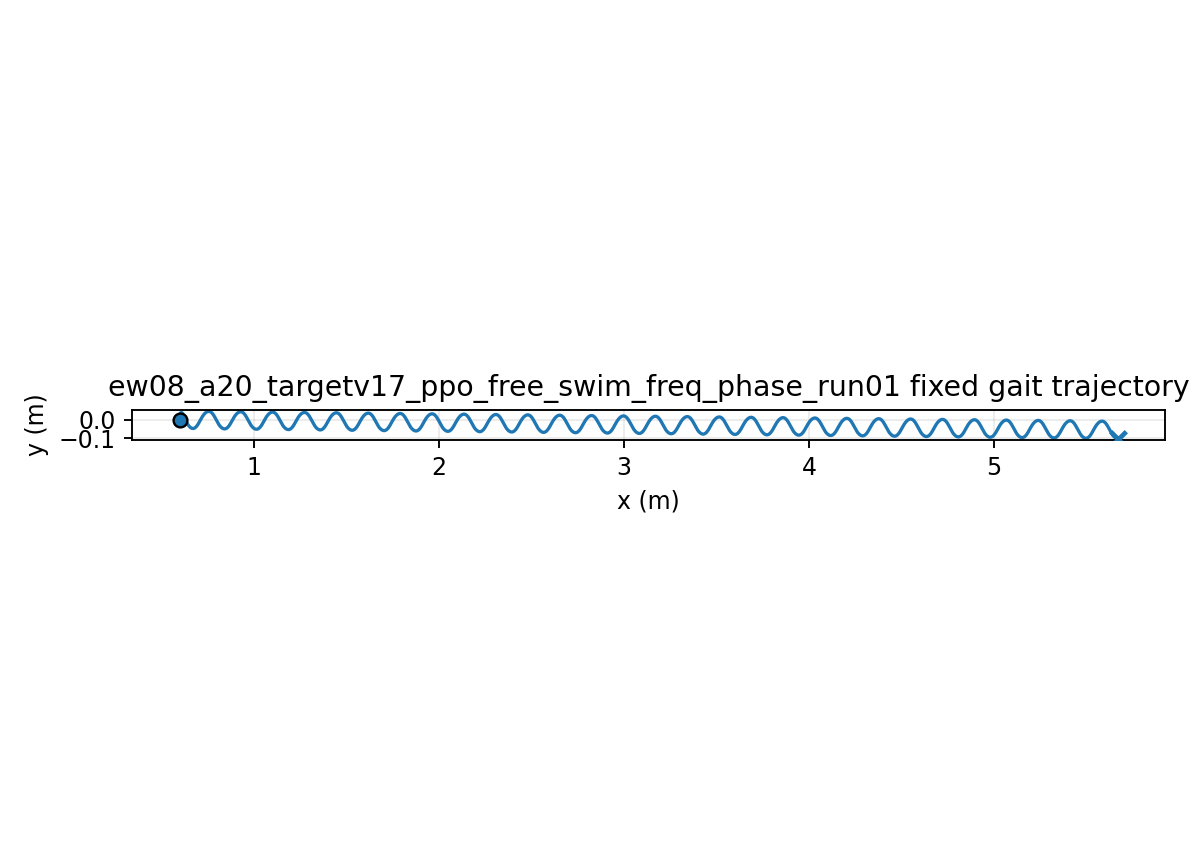

Source data for this figure (header and first rows):
time, x, y, yaw
1.000000000000000021e-03, 5.999999998020861813e-01, -5.538022903150974230e-06, 5.557567961999877591e-05
2.000000000000000042e-03, 5.999999961842781282e-01, -2.206227464618404355e-05, 2.210045545642668906e-04
3.000000000000000062e-03, 5.999999822467836363e-01, -4.931996914192549042e-05, 4.945481125993668242e-04
4.000000000000000083e-03, 5.999999462268698069e-01, -8.707104699179346596e-05, 8.743383128265330186e-04
5.000000000000000104e-03, 5.999998724502942915e-01, -1.350654081965219078e-04, 1.358384356437256687e-03
6.000000000000000125e-03, 5.999997418063726107e-01, -1.930433443551593520e-04, 1.944579473975685188e-03
7.000000000000000146e-03, 5.999995322329092495e-01, -2.607359808122211575e-04, 2.630707714878315322e-03
8.000000000000000167e-03, 5.999992191951781795e-01, -3.378657302783860672e-04, 3.414450726081068831e-03
9.000000000000001055e-03, 5.999987761647239681e-01, -4.241467593890102528e-04, 4.293394507918870014e-03
1.000000000000000194e-02, 5.999981750826431925e-01, -5.192854689981540872e-04, 5.265036135382033557e-03
1.100000000000000283e-02, 5.999973868144182765e-01, -6.229809889738979756e-04, 6.326790433996208433e-03
1.200000000000000372e-02, 5.999963815890287933e-01, -7.349256877167142932e-04, 7.475996600126311870e-03
1.300000000000000461e-02, 5.999951294201966157e-01, -8.548056963548211762e-04, 8.709924756081580122e-03
1.400000000000000550e-02, 5.999936005073176482e-01, -9.823014472519764340e-04, 1.002578243091948977e-02
1.500000000000000638e-02, 5.999917656139294175e-01, -1.117088226167795018e-03, 1.142072095831603989e-02
1.600000000000000727e-02, 5.999895964218592281e-01, -1.258836737140334172e-03, 1.289184178329498554e-02
1.700000000000000816e-02, 5.999870658594853579e-01, -1.407213678917162980e-03, 1.443620266999632445e-02
1.800000000000000905e-02, 5.999841484028294314e-01, -1.561882331541197821e-03, 1.605082380302179715e-02
1.900000000000000994e-02, 5.999808203484667812e-01, -1.722503151508958386e-03, 1.773269377522909349e-02
2.000000000000001082e-02, 5.999770600574974022e-01, -1.888734373753087059e-03, 1.947877545516042697e-02
2.100000000000001171e-02, 5.999728481700552507e-01, -2.060232618556978590e-03, 2.128601172758008003e-02
2.200000000000001260e-02, 5.999681677900197130e-01, -2.236653501365926111e-03, 2.315133110082108134e-02
2.300000000000001349e-02, 5.999630046397459449e-01, -2.417652243231649400e-03, 2.507165317462990359e-02
2.400000000000001438e-02, 5.999573471852898132e-01, -2.602884279021777658e-03, 2.704389396128308726e-02
2.500000000000001527e-02, 5.999511867410394217e-01, -2.792005861076807260e-03, 2.906497105301620448e-02
2.600000000000001615e-02, 5.999445175002692254e-01, -2.984674652086183322e-03, 3.113180862882896846e-02
2.700000000000001704e-02, 5.999373365976263806e-01, -3.180550301622120379e-03, 3.324134226393778840e-02
2.800000000000001793e-02, 5.999296441070613994e-01, -3.379295015036531957e-03, 3.539052360375983391e-02
2.900000000000001882e-02, 5.999214430589864255e-01, -3.580574119715684844e-03, 3.757632488126311926e-02
3.000000000000001971e-02, 5.999127393946898090e-01, -3.784056616587427868e-03, 3.979574326373881005e-02
3.100000000000002059e-02, 5.999035419115680279e-01, -3.989415716881772322e-03, 4.204580502957570159e-02
3.200000000000002148e-02, 5.998938621875390398e-01, -4.196329362356421289e-03, 4.432356957167848943e-02
3.300000000000002237e-02, 5.998837144872355420e-01, -4.404480727077941804e-03, 4.662613322530185372e-02
3.400000000000002326e-02, 5.998731156521144303e-01, -4.613558699218422987e-03, 4.895063291875569739e-02
3.500000000000002415e-02, 5.998620849766549412e-01, -4.823258341476732713e-03, 5.129424964595864084e-02
3.600000000000002504e-02, 5.998506440728793576e-01, -5.033281328875816030e-03, 5.365421176028821459e-02
3.700000000000002592e-02, 5.998388167254590231e-01, -5.243336362832917708e-03, 5.602779808962847496e-02
3.800000000000002681e-02, 5.998266287396682994e-01, -5.453139560546882425e-03, 5.841234087295546495e-02
3.900000000000002770e-02, 5.998141077844129088e-01, -5.662414818897731905e-03, 6.080522851922836453e-02
4.000000000000002859e-02, 5.998012832324809418e-01, -5.870894152207040140e-03, 6.320390818976587277e-02
4.100000000000002948e-02, 5.997881858245818210e-01, -6.078318031513485487e-03, 6.560588828148924967e-02
4.200000000000003036e-02, 5.997748474459813073e-01, -6.284435659432319188e-03, 6.800874080138795408e-02
4.300000000000003125e-02, 5.997613008773120535e-01, -6.489005227233224371e-03, 7.041010339866954348e-02
4.400000000000003214e-02, 5.997475797402781472e-01, -6.691794114795368564e-03, 7.280768125698869331e-02
4.500000000000003303e-02, 5.997337182710572590e-01, -6.892579104189555661e-03, 7.519924883505514634e-02
4.600000000000003392e-02, 5.997197511212380983e-01, -7.091146559636885005e-03, 7.758265144296951077e-02
4.700000000000003481e-02, 5.997057131616894132e-01, -7.287292580962334565e-03, 7.995580665715877611e-02
4.800000000000003569e-02, 5.996916392905958793e-01, -7.480823130832259249e-03, 8.231670557695332235e-02
4.900000000000003658e-02, 5.996775642467599976e-01, -7.671554137057778888e-03, 8.466341392150422696e-02
5.000000000000003747e-02, 5.996635224291484434e-01, -7.859311571705718258e-03, 8.699407295404257279e-02
5.100000000000003836e-02, 5.996495477237739902e-01, -8.043931504592871651e-03, 8.930690026648531454e-02
5.200000000000003925e-02, 5.996356733387974147e-01, -8.225260131120182283e-03, 9.160019043433231811e-02
5.300000000000004013e-02, 5.996219316485714712e-01, -8.403153775610183729e-03, 9.387231553113714599e-02
5.400000000000004102e-02, 5.996083540471961459e-01, -8.577478872118127207e-03, 9.612172550566168427e-02
5.500000000000004191e-02, 5.995949708121008914e-01, -8.748111923229051623e-03, 9.834694842541753801e-02
5.600000000000004280e-02, 5.995818109780267635e-01, -8.914939437664803901e-03, 1.005465905903419055e-01
5.700000000000004369e-02, 5.995689022216316166e-01, -9.077857847547721182e-03, 1.027193365203989267e-01
5.800000000000004458e-02, 5.995562707567606564e-01, -9.236773406169407341e-03, 1.048639488209479331e-01
5.900000000000004546e-02, 5.995439412408303248e-01, -9.391602068867743736e-03, 1.069792679263741192e-01
6.000000000000004635e-02, 5.995319368683775796e-01, -9.542269903677624843e-03, 1.090642102707117672e-01
... 29,940 more rows
